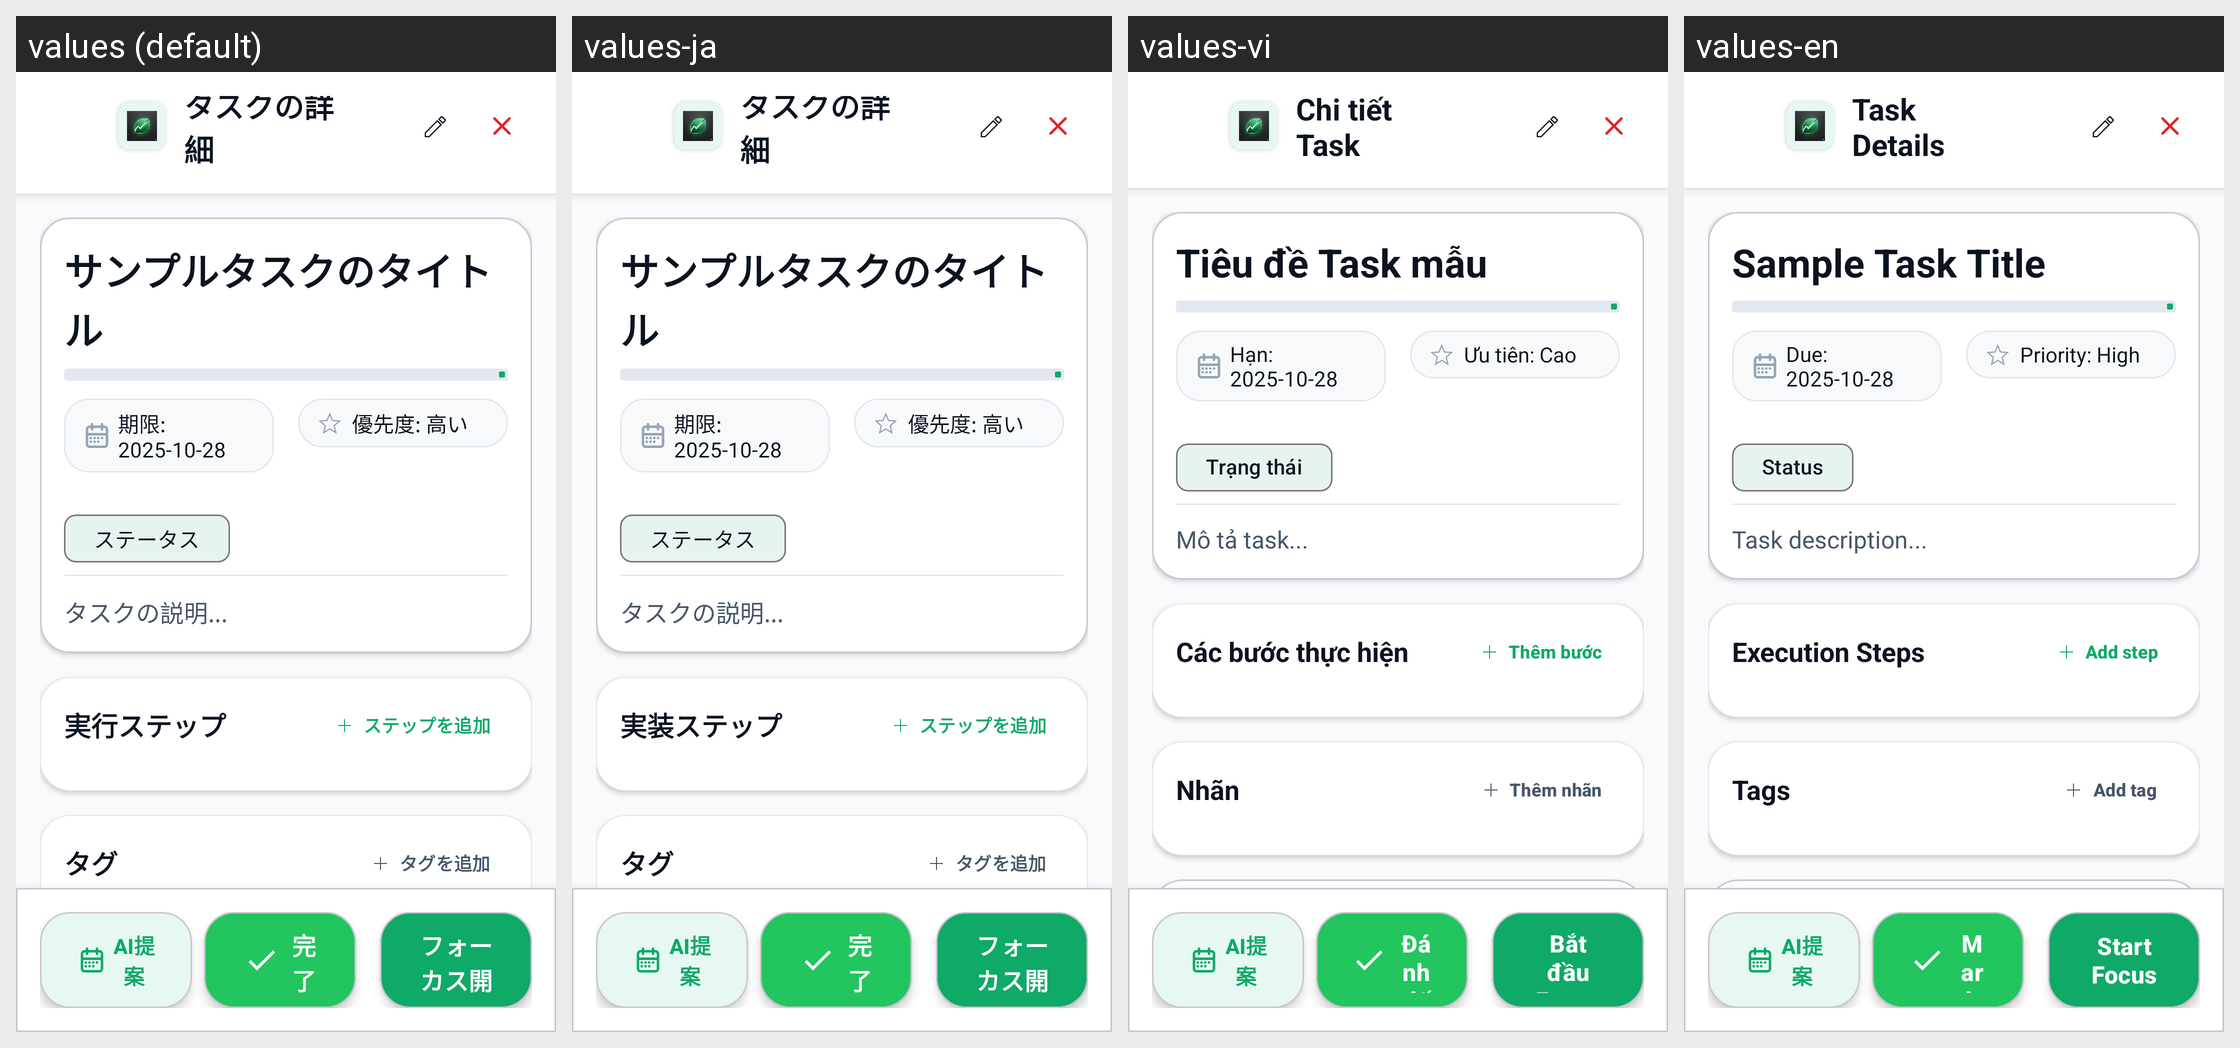

The Android screen above is rendered under several locales of the same app. Produce the string resources it draws, with the default and per-locale values.
Android screen res/layout/activity_task_detail.xml rendered under 4 locales, left to right: values (default), values-ja, values-vi, values-en. Device: Nexus 5 (rendered at 1080×1920; each locale shown at half size, 540×960, under a caption strip naming it); theme Theme.TodoApp.
Strings drawn on this screen, with the default value and each locale's value (text and hints the layout hard-codes, and strings that could not be matched under every locale, appear in the picture but are not listed):

task_detail
  values: タスクの詳細
  values-ja: タスクの詳細  [not translated; the default value is used]
  values-vi: Chi tiết Task
  values-en: Task Details

task_detail_title_placeholder
  values: サンプルタスクのタイトル
  values-ja: サンプルタスクのタイトル  [not translated; the default value is used]
  values-vi: Tiêu đề Task mẫu
  values-en: Sample Task Title

task_detail_due_placeholder
  values: 期限: 2025-10-28
  values-ja: 期限: 2025-10-28  [not translated; the default value is used]
  values-vi: Hạn: 2025-10-28
  values-en: Due: 2025-10-28

task_detail_priority_placeholder
  values: 優先度: 高い
  values-ja: 優先度: 高い  [not translated; the default value is used]
  values-vi: Ưu tiên: Cao
  values-en: Priority: High

status
  values: ステータス
  values-ja: ステータス  [not translated; the default value is used]
  values-vi: Trạng thái
  values-en: Status

task_detail_description_placeholder
  values: タスクの説明...
  values-ja: タスクの説明...  [not translated; the default value is used]
  values-vi: Mô tả task...
  values-en: Task description...

subtasks
  values: 実行ステップ
  values-ja: 実装ステップ
  values-vi: Các bước thực hiện
  values-en: Execution Steps

task_add_subtask
  values: ステップを追加
  values-ja: ステップを追加  [not translated; the default value is used]
  values-vi: Thêm bước
  values-en: Add step

tags
  values: タグ
  values-ja: タグ  [not translated; the default value is used]
  values-vi: Nhãn
  values-en: Tags

task_add_tag
  values: タグを追加
  values-ja: タグを追加  [not translated; the default value is used]
  values-vi: Thêm nhãn
  values-en: Add tag

mark_complete
  values: 完了
  values-ja: 完了  [not translated; the default value is used]
  values-vi: Đánh dấu hoàn thành
  values-en: Mark Complete

start_focus
  values: フォーカス開始
  values-ja: フォーカス開始  [not translated; the default value is used]
  values-vi: Bắt đầu Focus
  values-en: Start Focus
